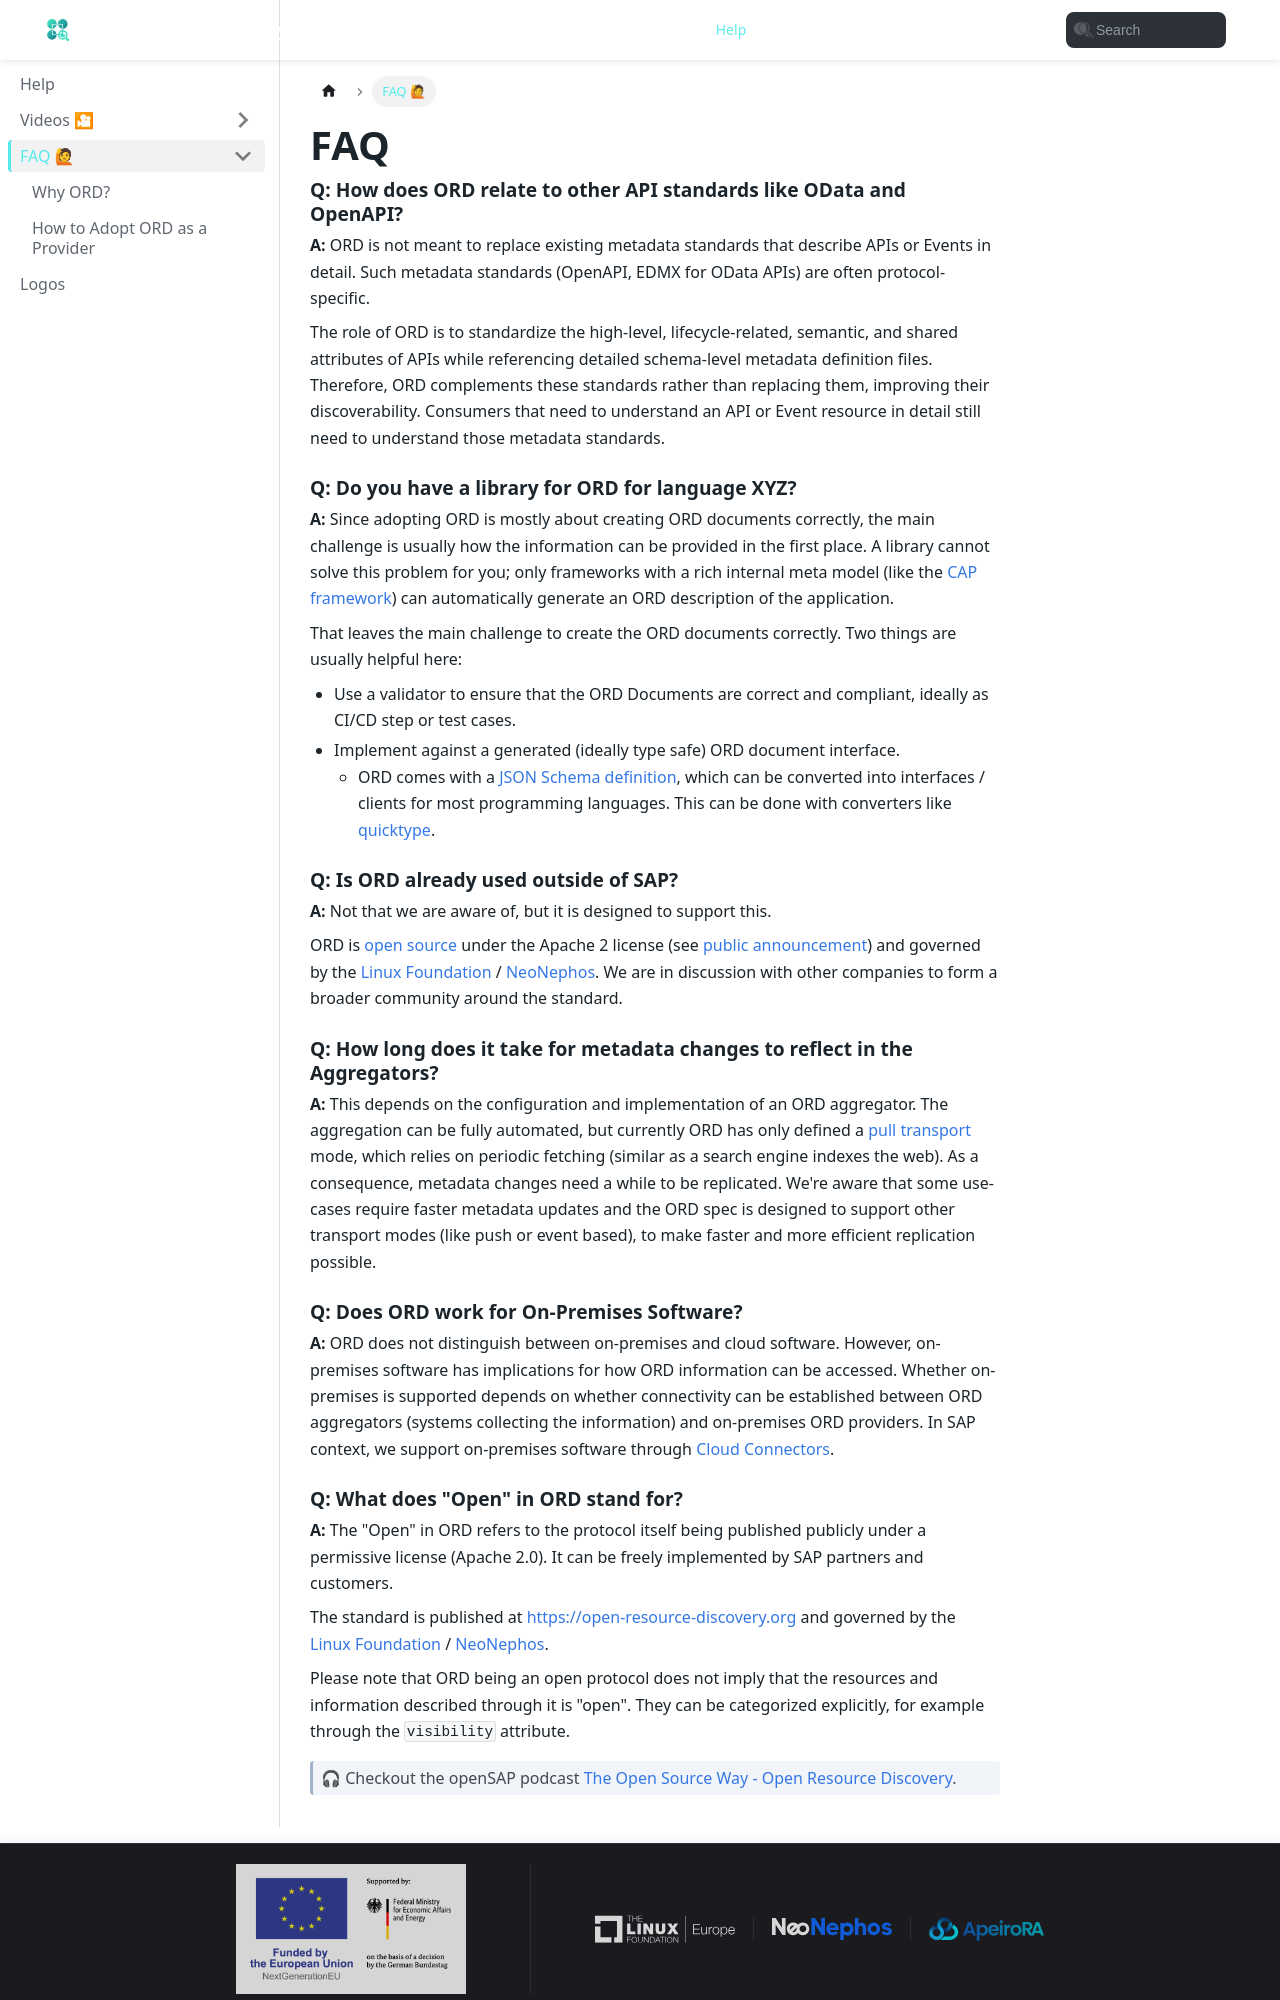

repository: open-resource-discovery/specification · page: help/faq.html · generator: docusaurus

---
title: FAQ 🙋
sidebar_position: 10
---

# FAQ

#### Q: How does ORD relate to other API standards like OData and OpenAPI?

**A:** ORD is not meant to replace existing metadata standards that describe APIs or Events in detail.
Such metadata standards (OpenAPI, EDMX for OData APIs) are often protocol-specific.

The role of ORD is to standardize the high-level, lifecycle-related, semantic, and shared attributes of APIs while referencing detailed schema-level metadata definition files.
Therefore, ORD complements these standards rather than replacing them, improving their discoverability.
Consumers that need to understand an API or Event resource in detail still need to understand those metadata standards.

#### Q: Do you have a library for ORD for language XYZ?

**A:** Since adopting ORD is mostly about creating ORD documents correctly, the main challenge is usually how the information can be provided in the first place.
A library cannot solve this problem for you; only frameworks with a rich internal meta model (like the [CAP framework](https://cap.cloud.sap/docs/)) can automatically generate an ORD description of the application.

That leaves the main challenge to create the ORD documents correctly. Two things are usually helpful here:

- Use a validator to ensure that the ORD Documents are correct and compliant, ideally as CI/CD step or test cases.
- Implement against a generated (ideally type safe) ORD document interface.
  - ORD comes with a [JSON Schema definition](https://open-resource-discovery.org/spec-v1/interfaces/Document.schema.json), which can be converted into interfaces / clients for most programming languages.
    This can be done with converters like [quicktype](https://quicktype.io/).

#### Q: Is ORD already used outside of SAP?

**A:** Not that we are aware of, but it is designed to support this.

ORD is [open source](https://github.com/open-resource-discovery/specification) under the Apache 2 license (see [public announcement](https://blogs.sap.com/2023/11/14/open-resource-discovery-a-protocol-for-decentralized-metadata-discovery-is-now-open-source/)) and governed by the [Linux Foundation](https://www.linuxfoundation.org/) / [NeoNephos](https://neonephos.org/). We are in discussion with other companies to form a broader community around the standard.

#### Q: How long does it take for metadata changes to reflect in the Aggregators?

**A:** This depends on the configuration and implementation of an ORD aggregator.
The aggregation can be fully automated, but currently ORD has only defined a [pull transport](../../spec-v1/index.md#pull-transport) mode, which relies on periodic fetching (similar as a search engine indexes the web). As a consequence, metadata changes need a while to be replicated.
We're aware that some use-cases require faster metadata updates and the ORD spec is designed to support other transport modes (like push or event based), to make faster and more efficient replication possible.

#### Q: Does ORD work for On-Premises Software?

**A:** ORD does not distinguish between on-premises and cloud software.
However, on-premises software has implications for how ORD information can be accessed.
Whether on-premises is supported depends on whether connectivity can be established between ORD aggregators (systems collecting the information) and on-premises ORD providers.
In SAP context, we support on-premises software through [Cloud Connectors](https://help.sap.com/viewer/cca91383641e40ffbe03bdc78f00f681/Cloud/en-US/e6c7616abb5710148cfcf3e75d96d596.html?q=cloud%20connector).
